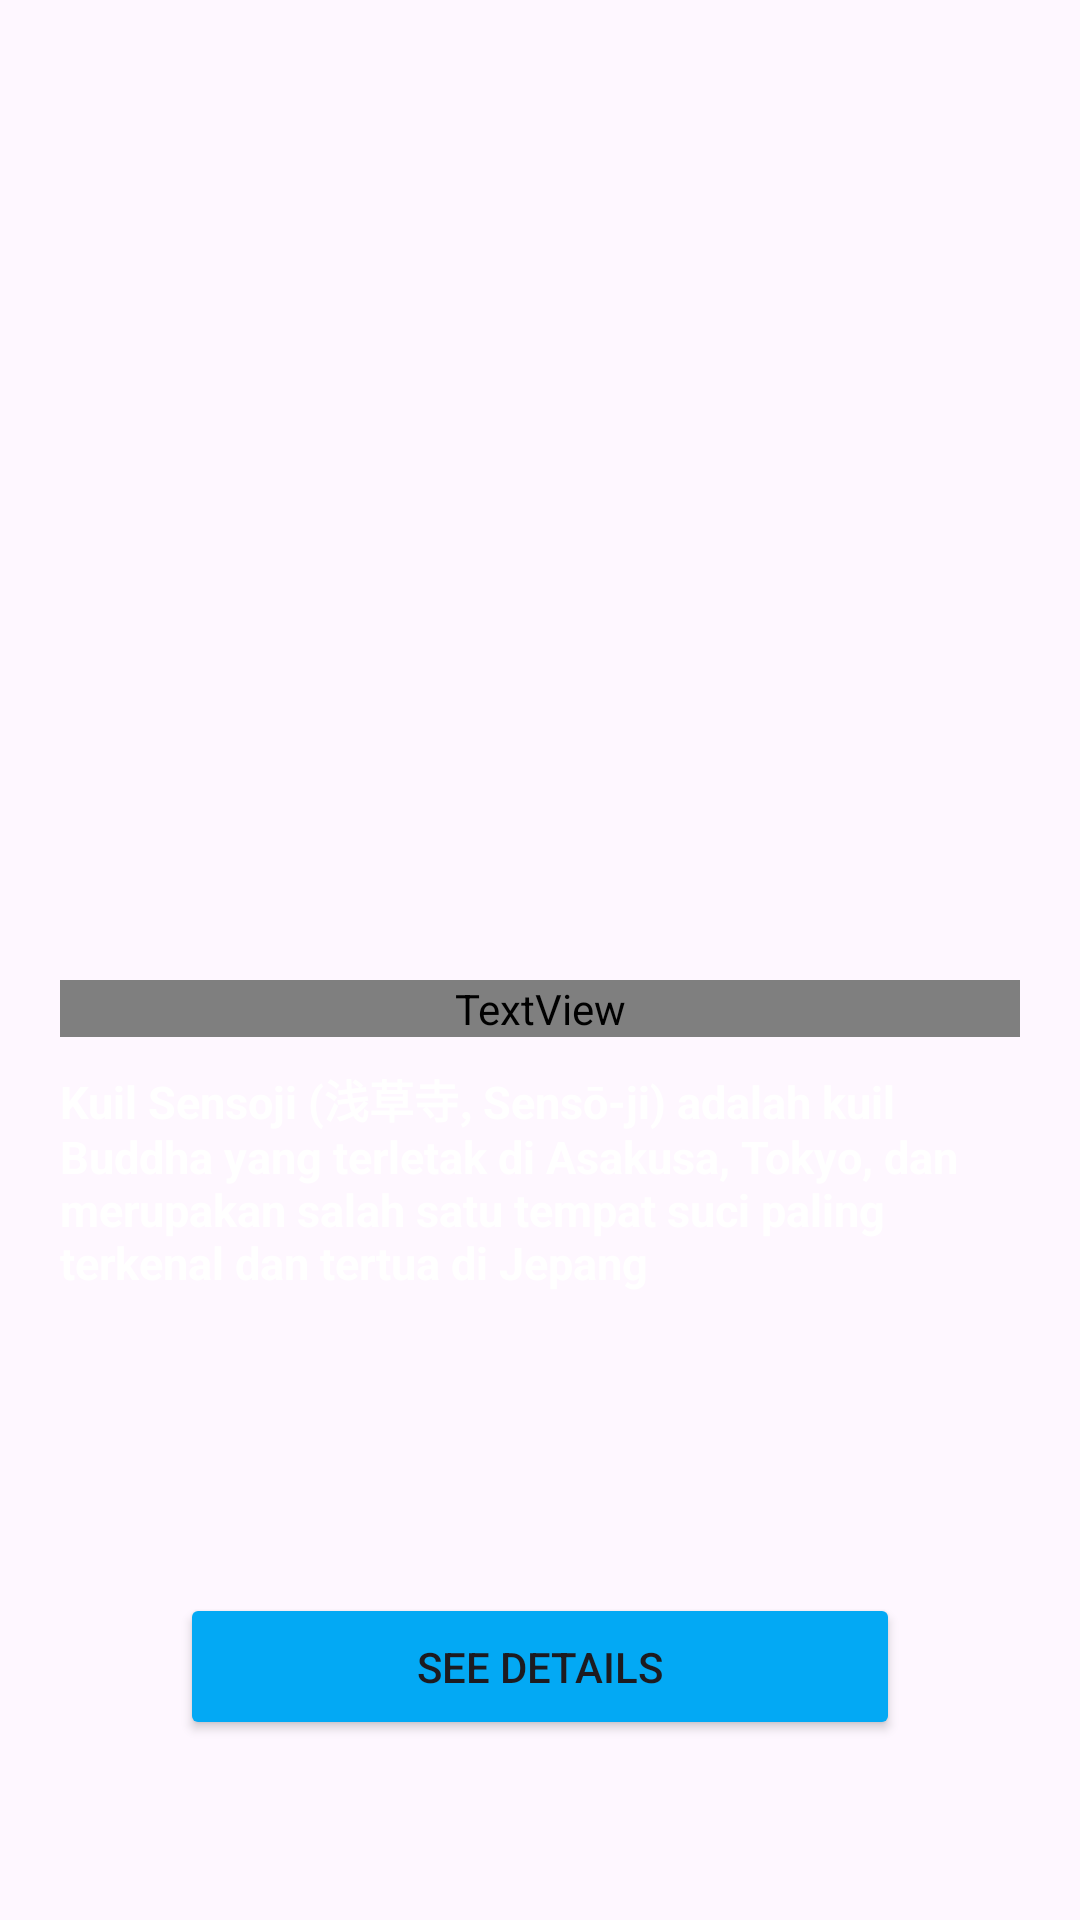

The Android layout XML behind this screen, and the referenced resources:
<!-- AndroidManifest.xml: application theme Theme.Latihan14AppWisataJepang -->
<!-- res/layout/activity_main.xml -->
<?xml version="1.0" encoding="utf-8"?>
<androidx.constraintlayout.widget.ConstraintLayout xmlns:android="http://schemas.android.com/apk/res/android"
    xmlns:app="http://schemas.android.com/apk/res-auto"
    xmlns:tools="http://schemas.android.com/tools"
    android:id="@+id/main"
    android:layout_width="match_parent"
    android:layout_height="match_parent"
    tools:context=".MainActivity">

    <LinearLayout
        android:id="@+id/linearLayout2"
        android:layout_width="match_parent"
        android:layout_height="match_parent"
        android:orientation="vertical">

        <ImageView
            android:id="@+id/imgTemple"
            android:layout_width="match_parent"
            android:layout_height="match_parent"
            android:scaleType="centerCrop"
            android:src="@drawable/wj" />


    </LinearLayout>

    <LinearLayout
        android:layout_width="match_parent"
        android:layout_height="wrap_content"
        android:orientation="vertical"
        app:layout_constraintBottom_toBottomOf="@+id/linearLayout2"
        tools:ignore="MissingConstraints">

        <TextView
            android:id="@+id/tvJudul"
            android:layout_width="match_parent"
            android:layout_height="wrap_content"
            android:layout_marginHorizontal="20dp"
            android:layout_marginTop="200dp"
            android:text="Wisata Jepang"
            android:layout_marginBottom="10dp"
            android:fontFamily="@font/breeserifregular"
            android:textColor="@color/white"
            android:textSize="30dp"
            android:textStyle="bold" />

        <TextView
            android:id="@+id/tvSubvJudul"
            android:layout_width="match_parent"
            android:layout_height="wrap_content"
            android:layout_marginHorizontal="20dp"
            android:fontFamily="sans-serif"
            android:text="Kuil Sensoji (浅草寺, Sensō-ji) adalah kuil Buddha yang terletak di Asakusa, Tokyo, dan merupakan salah satu tempat suci paling terkenal dan tertua di Jepang"
            android:textColor="@color/white"
            android:textSize="15dp"
            android:textStyle="bold" />

        <Button
            android:layout_width="match_parent"
            android:layout_height="wrap_content"
            android:layout_marginHorizontal="60dp"
            android:layout_marginTop="100dp"
            android:layout_marginBottom="60dp"
            android:backgroundTint="#03A9F4"
            android:paddingTop="15dp"
            android:id="@+id/btnHomie"
            android:paddingBottom="15dp"
            android:text="See Details" />


    </LinearLayout>






</androidx.constraintlayout.widget.ConstraintLayout>
<!-- resources referenced by this layout -->
<resources>
  <style name="Theme.Latihan14AppWisataJepang" parent="Base.Theme.Latihan14AppWisataJepang" />
  <style name="Base.Theme.Latihan14AppWisataJepang" parent="Theme.Material3.DayNight.NoActionBar">
          
          
      </style>
  <!-- not gathered from this repository: default colours our renderer supplied (Android Studio template values) -->
  <color name="white">#FFFFFFFF</color>
</resources>
